The GitHub repository laexl/love-xyellow-lemon- contains a labelled image folder "DE_6205_2HP" with 10 categories: normal, ball14, ball21, ball7, inner14, inner21, inner7, outer14, outer21, outer7. Examples follow, each with its label.

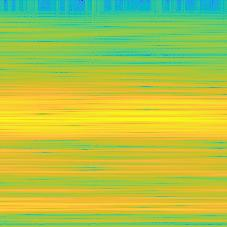
Label: inner21

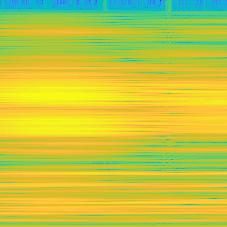
Label: inner14

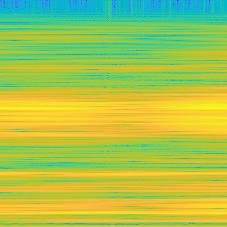
Label: ball14

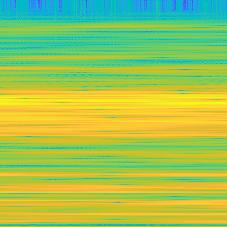
Label: ball7

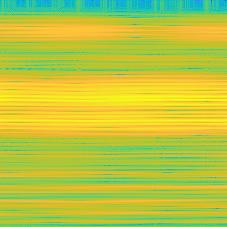
Label: outer7

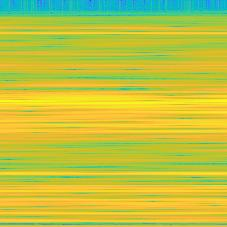
Label: ball21
